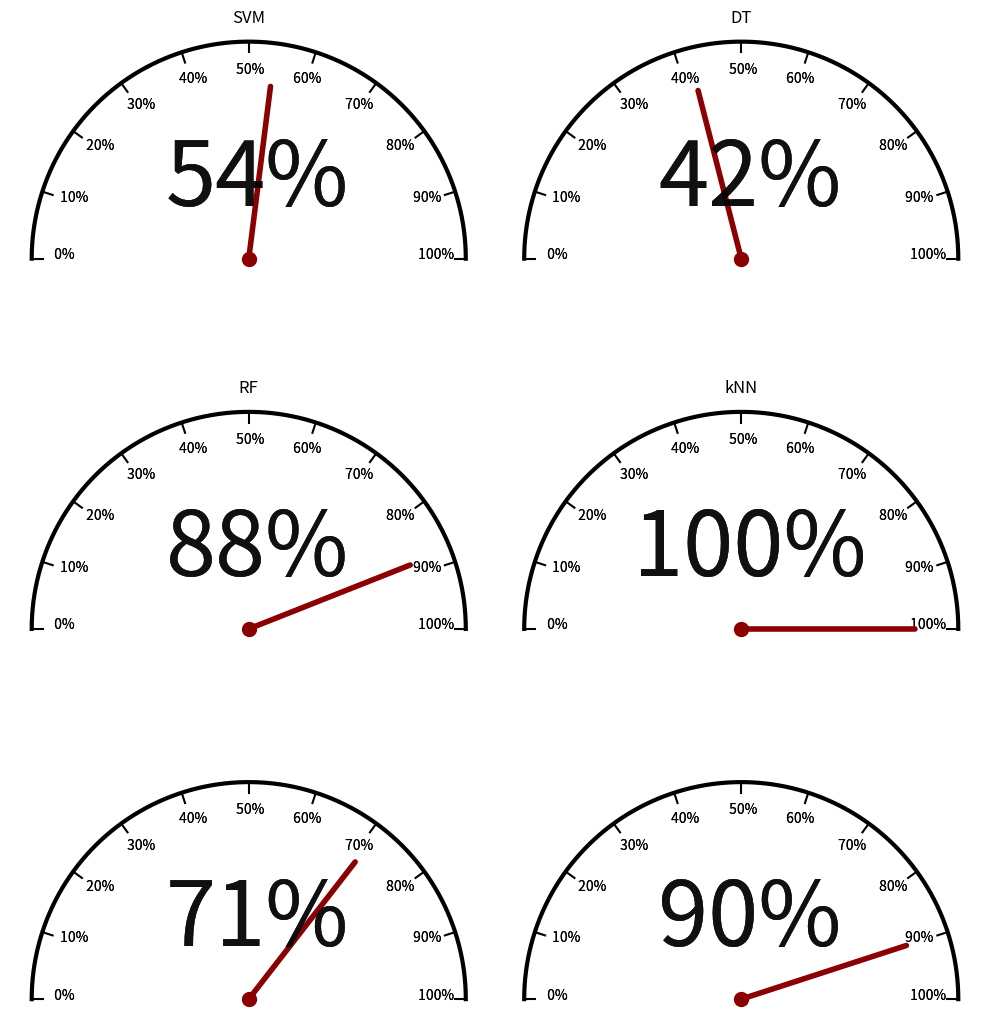

Recreate this plot in Python.
import numpy as np
import matplotlib.pyplot as plt
import math
def rotation ( theta ):
    rotation_matrix = np. matrix ([[ np.cos ( theta ), 
                                    -np.sin( theta )], 
                                   [np.sin ( theta ), np.cos ( theta )]])
    return rotation_matrix

def speedometer ( percentile , ax = None , fsize = 20) :
    angles = np. linspace (0, np.pi , 100)
    x = np. cos ( angles )
    y = np. sin ( angles )
    if ax is None :
        ax = plt.gca ()
    ax. set_aspect ('equal')
    ax. axis ('off')
    ax. plot (x,y, linewidth = 3, color = 'black')
    theta = -np.pi * ( percentile /100)
    length = 0.8
    base = np. matrix ([0 ,0])
    tip = np. matrix ([- length ,0])
    points = [base , tip ]
    new_points = [ rotation ( theta )*p.T for p in points ]
    x = [np. array (p). flatten () [0] for p in new_points ]
    y = [np. array (p). flatten () [1] for p in new_points ]
    ax. plot (x,y, color = 'darkred',
              linewidth = 4, solid_capstyle = 'round')
    ax. plot (0 ,0 , marker = 'o',color = 'darkred', markersize = 10)
    ticks = np. linspace (0 ,180 , 11)
    for angle in ticks : #np. arange (0 ,181 , step = step ):
        radians = math.radians ( angle )
        x1 , y1 = np. cos ( radians ), np. sin( radians )
        x2 , y2 = .95* x1 , .95* y1
        ax. plot ([x1 ,x2], [y1 ,y2],
                  color = 'black', zorder = -1)
        raw = 180 - angle
        ptile = raw /180 * 100
        s = " {:.0f}%". format ( ptile ) 
        ax. text (.9* x2 , .9* y2 , s,ha = 'center', zorder = -1)
        ax. text (0.04 , .15 , '{:.0f}%'. format ( percentile )
                  ,va= 'bottom',ha = 'center',size = fsize ,alpha = 0.2)
        ax. text (.9* x2 , .9* y2 , s,ha = 'center', zorder = -1)
    ax. text (0.04 , .15 , '{:.0f}%'. format ( percentile ),va= 'bottom',ha = 'center',size = fsize ,alpha = 0.2)



fig, axes = plt.subplots(nrows=3, ncols=2, figsize=(10, 12))
axes = axes.flatten()
axes[0].set_title("SVM")
axes[1].set_title("DT")
axes[2].set_title("RF")
axes[3].set_title("kNN")
speedometer (54 ,ax=axes[0], fsize = 65)
speedometer (42 ,ax=axes[1], fsize = 65)

speedometer (88 ,ax=axes[2], fsize = 65)
speedometer (100 ,ax=axes[3], fsize = 65)

speedometer (71 ,ax=axes[4], fsize = 65)
speedometer (90 ,ax=axes[5], fsize = 65)
plt.tight_layout() 
plt.show()